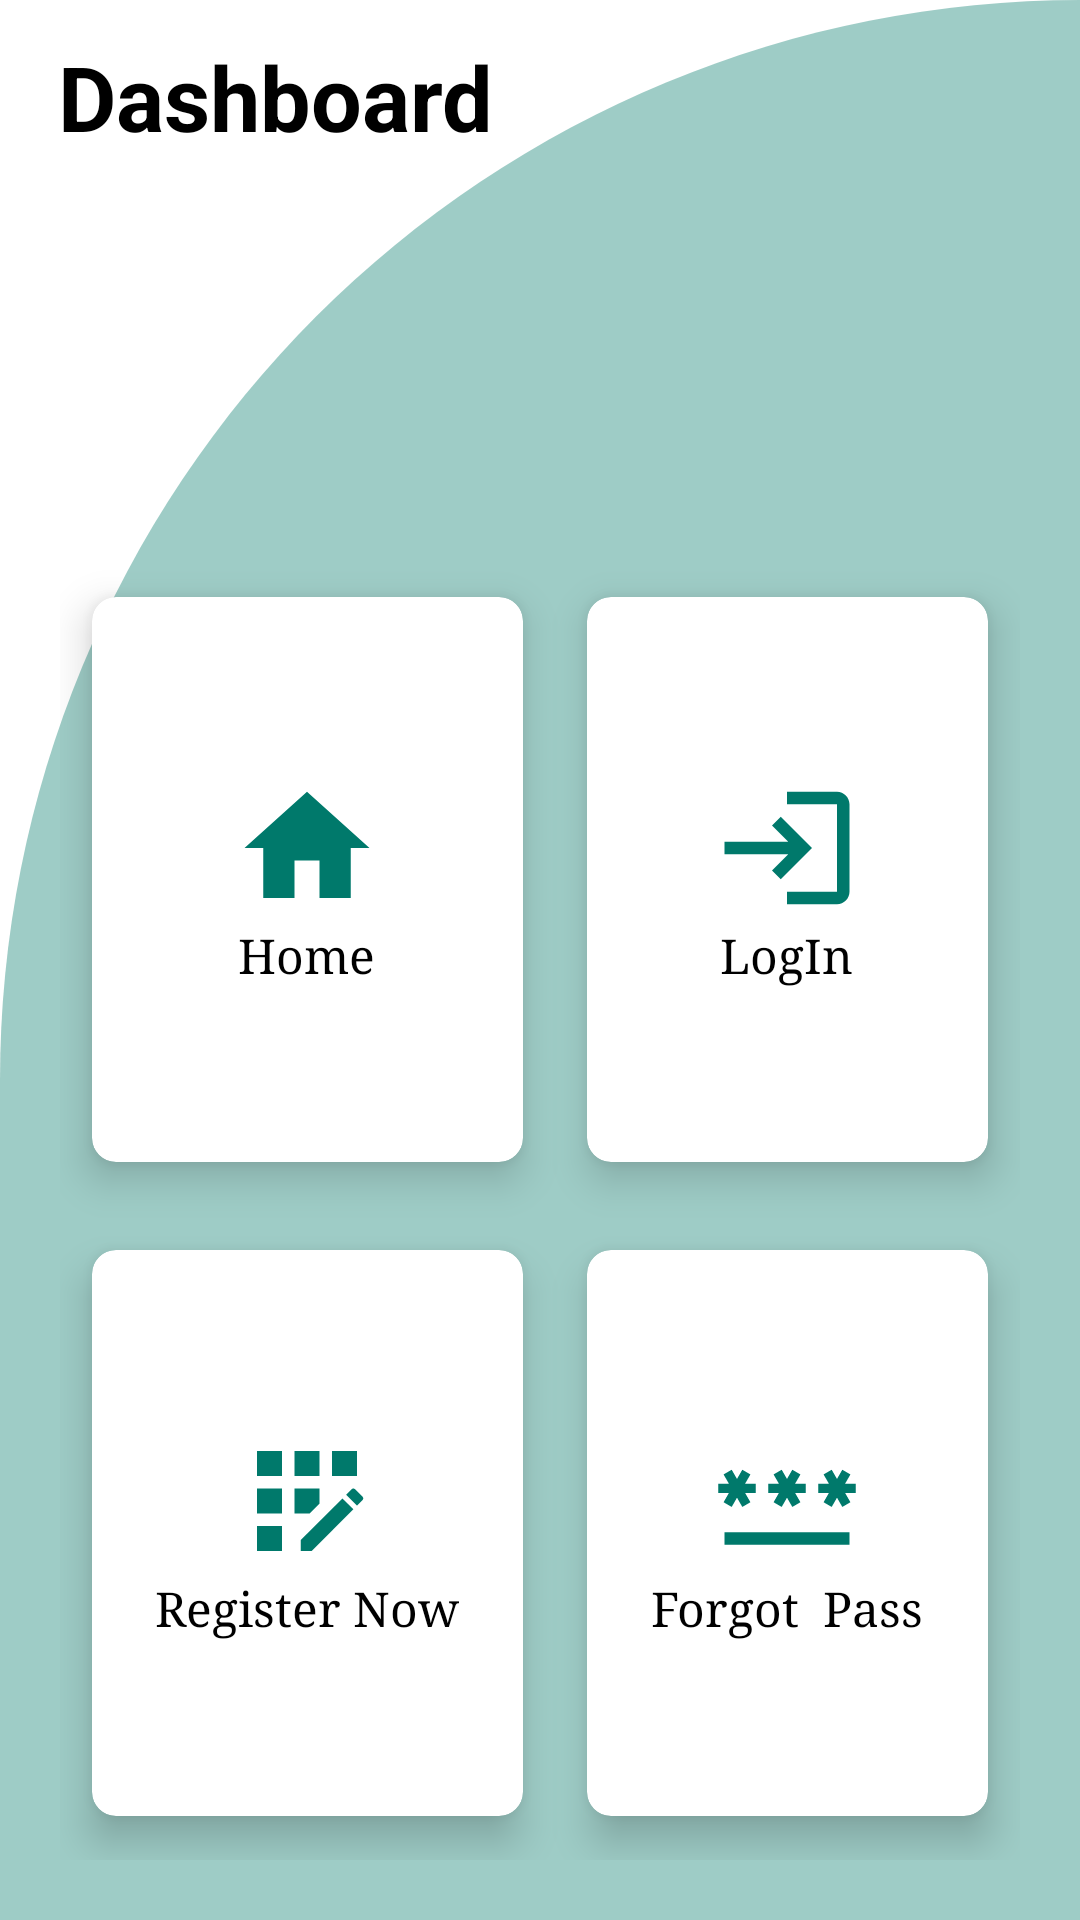

This screen was rendered from an Android layout file. Write that file and the resources it references.
<!-- AndroidManifest.xml: application theme Theme.BloodDonationApp -->
<!-- res/layout/activity_home_page.xml -->
<?xml version="1.0" encoding="utf-8"?>
<RelativeLayout xmlns:android="http://schemas.android.com/apk/res/android"
    xmlns:app="http://schemas.android.com/apk/res-auto"
    xmlns:tools="http://schemas.android.com/tools"
    android:layout_width="match_parent"
    android:layout_height="match_parent"
    android:background="@drawable/card_cut_background"
    tools:context=".HomePage">


    <TextView
        android:id="@+id/text1"
        android:layout_width="wrap_content"
        android:layout_height="wrap_content"
        android:layout_marginStart="12dp"
        android:layout_marginLeft="12dp"
        android:layout_marginTop="12dp"
        android:layout_marginEnd="12dp"
        android:layout_marginRight="12dp"
        android:layout_marginBottom="12dp"
        android:text=" Dashboard"
        android:textColor="@color/colorOnPrimary"
        android:textSize="30sp"
        android:textStyle="bold" />

    <GridLayout
        android:layout_width="match_parent"
        android:layout_height="match_parent"
        android:layout_below="@+id/text1"
        android:layout_marginTop="120dp"
        android:layout_marginLeft="20dp"
        android:layout_marginRight="20dp"
        android:layout_marginBottom="20dp"
        android:rowCount="2"
        android:columnCount="2">

        <androidx.cardview.widget.CardView
            android:id="@+id/cardHome"
            android:layout_width="wrap_content"
            android:layout_height="wrap_content"
            android:layout_gravity="fill"
            android:layout_columnWeight="1"
            android:layout_rowWeight="1"
            android:layout_row="0"
            android:layout_column="0"
            app:cardCornerRadius="8dp"
            app:cardElevation="8dp"
            app:cardUseCompatPadding="true">
            <LinearLayout
                android:layout_width="wrap_content"
                android:layout_height="wrap_content"
                android:orientation="vertical"
                android:layout_gravity="center_vertical|center_horizontal"
                android:gravity="center">
                <ImageView
                    android:layout_width="wrap_content"
                    android:layout_height="wrap_content"
                    android:src="@drawable/ic_baseline_home_24"/>
                <TextView
                    android:layout_width="wrap_content"
                    android:layout_height="wrap_content"
                    android:text="Home"
                    android:textSize="16sp"
                    android:fontFamily="serif"
                    android:textColor="@color/colorOnPrimary"/>

            </LinearLayout>
        </androidx.cardview.widget.CardView>

        <androidx.cardview.widget.CardView
            android:id="@+id/cardRegister"
            android:layout_width="wrap_content"
            android:layout_height="wrap_content"
            android:layout_gravity="fill"
            android:layout_columnWeight="1"
            android:layout_rowWeight="1"
            android:layout_row="1"
            android:layout_column="0"
            app:cardCornerRadius="8dp"
            app:cardElevation="8dp"
            app:cardUseCompatPadding="true">
            <LinearLayout
                android:layout_width="wrap_content"
                android:layout_height="wrap_content"
                android:orientation="vertical"
                android:layout_gravity="center_vertical|center_horizontal"
                android:gravity="center">
                <ImageView
                    android:layout_width="wrap_content"
                    android:layout_height="wrap_content"
                    android:src="@drawable/ic_register"/>
                <TextView
                    android:layout_width="wrap_content"
                    android:layout_height="wrap_content"
                    android:text="Register Now"
                    android:fontFamily="serif"
                    android:textSize="16sp"
                    android:textColor="@color/colorOnPrimary"/>

            </LinearLayout>
        </androidx.cardview.widget.CardView>

        <androidx.cardview.widget.CardView
            android:id="@+id/cardForgotPassword"
            android:layout_width="wrap_content"
            android:layout_height="wrap_content"
            android:layout_gravity="fill"
            android:layout_columnWeight="1"
            android:layout_rowWeight="1"
            android:layout_row="1"
            android:layout_column="1"
            app:cardCornerRadius="8dp"
            app:cardElevation="8dp"
            app:cardUseCompatPadding="true">
            <LinearLayout
                android:layout_width="wrap_content"
                android:layout_height="wrap_content"
                android:orientation="vertical"
                android:layout_gravity="center_vertical|center_horizontal"
                android:gravity="center">
                <ImageView
                    android:layout_width="wrap_content"
                    android:layout_height="wrap_content"
                    android:src="@drawable/ic_forgotpass"/>
                <TextView
                    android:layout_width="wrap_content"
                    android:layout_height="wrap_content"
                    android:text="Forgot  Pass"
                    android:fontFamily="serif"
                    android:textSize="16sp"
                    android:textColor="@color/colorOnPrimary"/>

            </LinearLayout>
        </androidx.cardview.widget.CardView>

        <androidx.cardview.widget.CardView
            android:id="@+id/cardLogin"
            android:layout_width="wrap_content"
            android:layout_height="wrap_content"
            android:layout_gravity="fill"
            android:layout_columnWeight="1"
            android:layout_rowWeight="1"
            android:layout_row="0"
            android:layout_column="1"
            app:cardCornerRadius="8dp"
            app:cardElevation="8dp"
            app:cardUseCompatPadding="true">
            <LinearLayout
                android:layout_width="wrap_content"
                android:layout_height="wrap_content"
                android:orientation="vertical"
                android:layout_gravity="center_vertical|center_horizontal"
                android:gravity="center">
                <ImageView
                    android:layout_width="wrap_content"
                    android:layout_height="wrap_content"
                    android:src="@drawable/ic_login"/>
                <TextView
                    android:layout_width="wrap_content"
                    android:layout_height="wrap_content"
                    android:text="LogIn"
                    android:fontFamily="serif"
                    android:textSize="16sp"
                    android:textColor="@color/colorOnPrimary"/>

            </LinearLayout>
        </androidx.cardview.widget.CardView>
    </GridLayout>



</RelativeLayout>
<!-- resources referenced by this layout -->
<resources>
  <color name="colorOnPrimary">#000000</color>
  <!-- drawable card_cut_background (drawable) -->
  <?xml version="1.0" encoding="utf-8"?>
  <shape xmlns:android="http://schemas.android.com/apk/res/android"
      android:shape="rectangle">
      <solid android:color="@color/TEAL"/>
      <corners
          android:topLeftRadius="400dp"
          android:topRightRadius="0dp"/>
  
  </shape>
  <!-- drawable ic_baseline_home_24 (drawable) -->
  <vector android:height="50dp" android:tint="#00796B"
      android:viewportHeight="24" android:viewportWidth="24"
      android:width="50dp" xmlns:android="http://schemas.android.com/apk/res/android">
      <path android:fillColor="@android:color/white" android:pathData="M10,20v-6h4v6h5v-8h3L12,3 2,12h3v8z"/>
  </vector>
  <!-- drawable ic_forgotpass (drawable) -->
  <vector android:height="50dp" android:tint="#00796B"
      android:viewportHeight="24" android:viewportWidth="24"
      android:width="50dp" xmlns:android="http://schemas.android.com/apk/res/android">
      <path android:fillColor="@android:color/white" android:pathData="M2,17h20v2H2V17zM3.15,12.95L4,11.47l0.85,1.48l1.3,-0.75L5.3,10.72H7v-1.5H5.3l0.85,-1.47L4.85,7L4,8.47L3.15,7l-1.3,0.75L2.7,9.22H1v1.5h1.7L1.85,12.2L3.15,12.95zM9.85,12.2l1.3,0.75L12,11.47l0.85,1.48l1.3,-0.75l-0.85,-1.48H15v-1.5h-1.7l0.85,-1.47L12.85,7L12,8.47L11.15,7l-1.3,0.75l0.85,1.47H9v1.5h1.7L9.85,12.2zM23,9.22h-1.7l0.85,-1.47L20.85,7L20,8.47L19.15,7l-1.3,0.75l0.85,1.47H17v1.5h1.7l-0.85,1.48l1.3,0.75L20,11.47l0.85,1.48l1.3,-0.75l-0.85,-1.48H23V9.22z"/>
  </vector>
  <!-- drawable ic_login (drawable) -->
  <vector android:autoMirrored="true" android:height="50dp"
      android:tint="#00796B" android:viewportHeight="24"
      android:viewportWidth="24" android:width="50dp" xmlns:android="http://schemas.android.com/apk/res/android">
      <path android:fillColor="@android:color/white" android:pathData="M11,7L9.6,8.4l2.6,2.6H2v2h10.2l-2.6,2.6L11,17l5,-5L11,7zM20,19h-8v2h8c1.1,0 2,-0.9 2,-2V5c0,-1.1 -0.9,-2 -2,-2h-8v2h8V19z"/>
  </vector>
  <!-- drawable ic_register (drawable) -->
  <vector android:height="50dp" android:tint="#00796B"
      android:viewportHeight="24" android:viewportWidth="24"
      android:width="50dp" xmlns:android="http://schemas.android.com/apk/res/android">
      <path android:fillColor="@android:color/white" android:pathData="M10,4h4v4h-4z"/>
      <path android:fillColor="@android:color/white" android:pathData="M4,16h4v4h-4z"/>
      <path android:fillColor="@android:color/white" android:pathData="M4,10h4v4h-4z"/>
      <path android:fillColor="@android:color/white" android:pathData="M4,4h4v4h-4z"/>
      <path android:fillColor="@android:color/white" android:pathData="M14,12.42l0,-2.42l-4,0l0,4l2.42,0z"/>
      <path android:fillColor="@android:color/white" android:pathData="M20.88,11.29l-1.17,-1.17c-0.16,-0.16 -0.42,-0.16 -0.58,0L18.25,11L20,12.75l0.88,-0.88C21.04,11.71 21.04,11.45 20.88,11.29z"/>
      <path android:fillColor="@android:color/white" android:pathData="M11,18.25l0,1.75l1.75,0l6.67,-6.67l-1.75,-1.75z"/>
      <path android:fillColor="@android:color/white" android:pathData="M16,4h4v4h-4z"/>
  </vector>
  <style name="Theme.BloodDonationApp" parent="Theme.MaterialComponents.Light.NoActionBar" />
  <color name="TEAL">#6100796B</color>
</resources>
